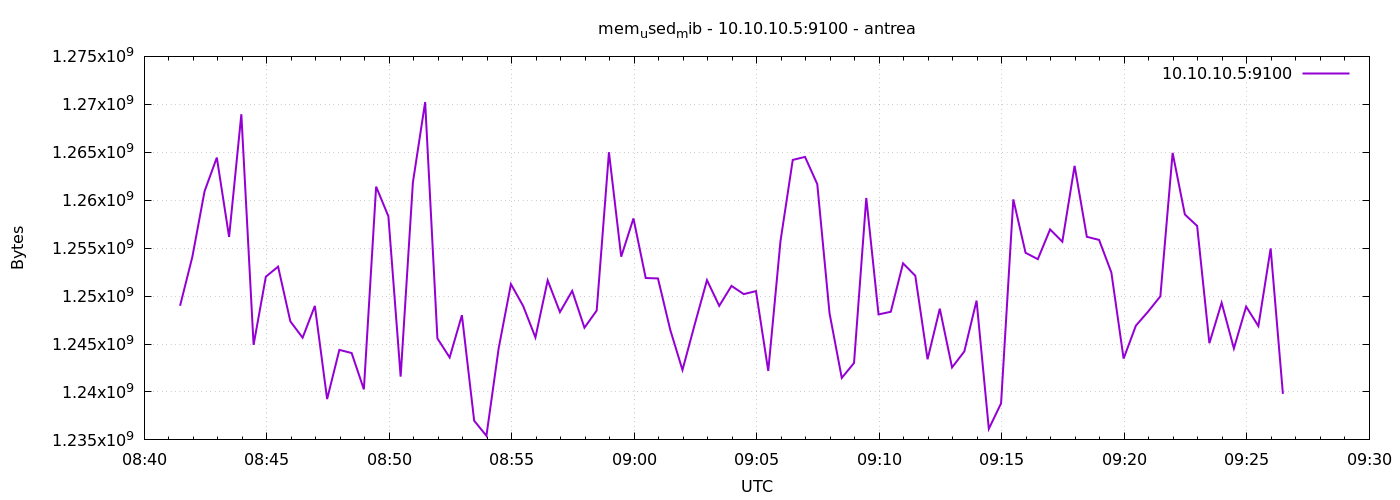

The table this chart was drawn from, first rows:
1777192888	1248989184
1777192918	1254080512
1777192948	1260937216
1777192978	1264443392
1777193008	1256169472
1777193038	1268965376
1777193068	1244913664
1777193098	1252024320
1777193128	1253068800
1777193158	1247363072
1777193188	1245659136
1777193218	1248976896
1777193248	1239257088
1777193278	1244389376
1777193308	1244061696
1777193338	1240268800
1777193368	1261412352
1777193398	1258319872
1777193428	1241600000
1777193458	1261846528
1777193488	1270231040
1777193518	1245589504
1777193548	1243598848
1777193578	1248006144
1777193608	1237004288
1777193638	1235423232
1777193668	1244557312
1777193698	1251250176
1777193728	1248960512
1777193758	1245687808
1777193788	1251639296
1777193818	1248329728
1777193848	1250541568
1777193878	1246699520
1777193908	1248493568
1777193938	1265004544
1777193968	1254109184
1777193998	1258098688
1777194028	1251885056
1777194058	1251840000
1777194088	1246494720
1777194118	1242292224
1777194148	1247047680
1777194178	1251659776
1777194208	1248980992
1777194238	1251061760
1777194268	1250205696
1777194298	1250516992
1777194328	1242193920
1777194358	1255743488
1777194388	1264201728
1777194418	1264517120
1777194448	1261678592
1777194478	1248219136
1777194508	1241464832
1777194538	1243021312
1777194568	1260236800
1777194598	1248088064
1777194628	1248362496
1777194658	1253416960
1777194688	1252118528
... 30 more rows
